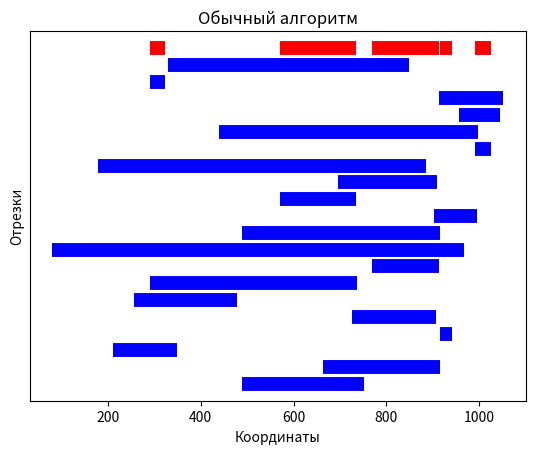
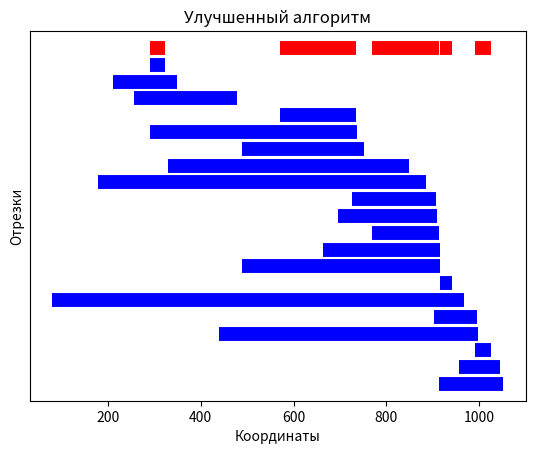

Here is the Python script that generated these plots, in order:
from random import randint
import matplotlib.pyplot as plt

def plot_segments(s, sol):
    plt.xlabel('Координаты')
    plt.ylabel('Отрезки')
    k = 40
    for i in s:
        d1 = [k, k]
        plt.plot(i, d1, color="blue", linewidth=10, solid_capstyle='butt')
        k -= 10
    d2 = [50, 50]
    for k in range(len(sol)):
        plt.plot(sol[k], d2, color="red", linewidth=10, solid_capstyle='butt')
    ax = plt.gca()
    ax.set_yticks([])

def actsel1(s):
    solution = []
    while len(s) > 0:
        m = min(x[1] for x in s)
        minindex = next(i for i in range(len(s)) if m == s[i][1])
        d = s[minindex]
        solution.append(d)
        i = 0
        while i < len(s):
            if s[i][0] <= d[1]:
                s.pop(i)
            else:
                i += 1
    return solution

def actsel2(s):
    s.sort(key=lambda x: x[1])
    solution = [s[0]]
    for i in s:
        if i[0] > solution[-1][1]:
            solution.append(i)
    return solution

if __name__ == '__main__':
    s = [[a, randint(a+1, 1100)]
         for a in (randint(0, 1000) for _ in range(20))]
    cps = s.copy()
    plt.figure(1)
    plt.title("Обычный алгоритм")
    print("Массив отрезков: ", s)
    sol = actsel1(s)
    s = cps.copy()
    print("\nНепересекающиеся отрезки: ", sol)
    plot_segments(s, sol)

    print("\n\t\t-------------------------\t\t\n")
    s = cps.copy()
    plt.figure(2)
    plt.title("Улучшенный алгоритм")
    sol = actsel2(s)
    print("Массив сортированных отрезков: ", s)
    print("\nНепересекающиеся сортированные отрезки: ", sol)
    plot_segments(s, sol)

    plt.show()